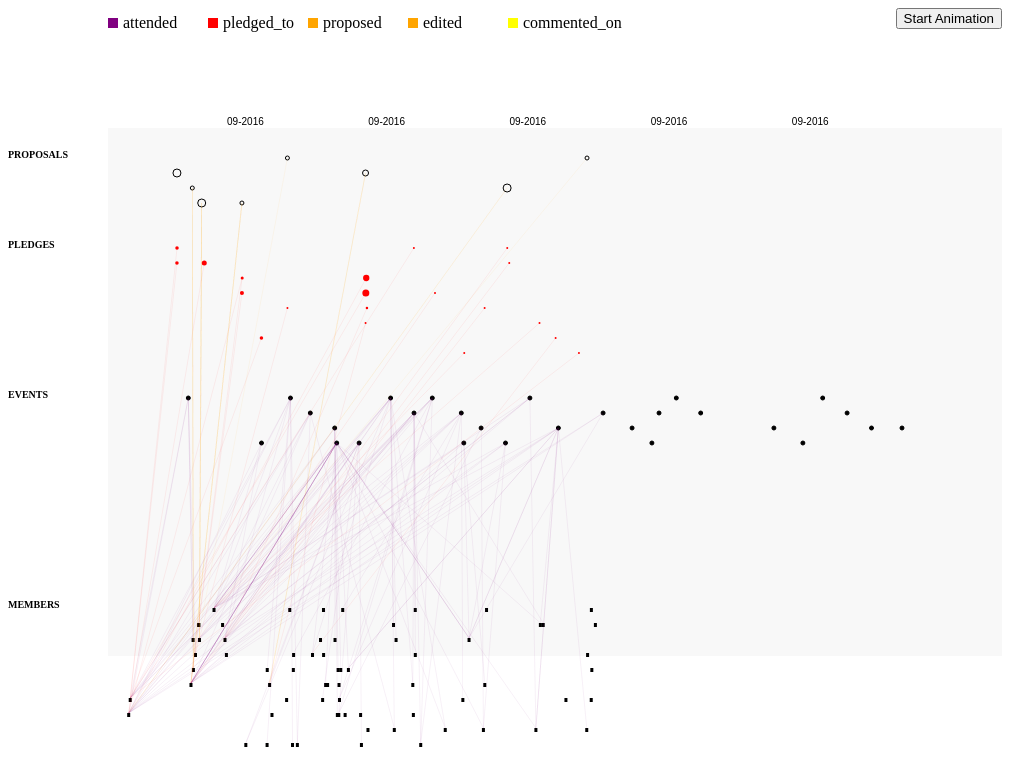
D3 v4 page, settled after 360 driven frames (6 s of simulated time); the page loaded 5 data file(s).


// ── js.js

var margin = {top: 120, right: 100, bottom: 100, left: 100};
var offset = 30;
var padding = 30;

var width = $(window).width() - margin.left - margin.right - 30,
    height =  $(window).height() - margin.top - margin.bottom - 20;

var svg;
var data;
var data_ext = {};
var pledges_to_proposals;
var timer;

var is_daytime = true; 
var animating = false;

var scaleX = d3.scaleLinear().range([0, width])
var scaleX_size = d3.scaleLog().range([0, width])
var scaleTime = d3.scaleLinear();

var scaleY = d3.scaleLinear().range([0, height])
var axis =  d3.axisTop().tickSize(-height);

var propsContainer, 
    pledgesContainer, 
    eventContainer, 
    memberContainer,
    activitiesContainer;

var types = [
    {  
      type: 'attended',
      color: 'purple'
    }, {
      type: 'pledged_to',
      color: 'red'
    }, {
      type: 'proposed',
      color: 'orange'
    }, {
      type: 'edited',
      color: 'orange'
    }, {
      type: 'commented_on',
      color: 'yellow'
    }
  ];

var t = d3.transition()
    .duration(100)
    .ease(d3.easeLinear);

// 2016-10-19 08:42:17
var parseDate = d3.timeParse("%Y-%m-%d %H:%M:%S");
var datePaused = parseDate('2016-09-19 00:00:17');


$(document).ready(function(){

	svg = d3.select("#graph").append("svg")
	    .attr("width", width + margin.left + margin.right )
	    .attr("height", height + margin.top + margin.bottom)
	  .append("g")
	    .attr("transform", "translate(" + margin.left + "," + margin.top + ")");

  svg.append('line').attr('id','attach').style('opacity',0).style('stroke','#222')    

	d3.json("props.json", function(dataIn) {
	  data_ext['proposals'] = dataIn;
    
    d3.json("events_instances_tmp.json", function(ent) {
      data_ext['events_data'] = ent;
    
      d3.json("pledges.json", function(pldg) {
        data_ext['pledges'] = pldg;
          
        d3.json("activities.json", function(act) {
          data_ext['activities'] = act;
  
          d3.json("members_annym.json", function(memb) {
            data_ext['members'] = memb;

            // add comments json here once cleaned

        	  // Visualise Data
        	  startVisualisation();
            // makeVis();
          });
        });
    	});
    });
  });
});


function organiseData(data_extHIN){

  max = d3.max( data_extHIN['t_events_data'] ,function(d){ return parseDate(d.start_at); } )
  min = parseDate('2016-08-30 00:00:17')
  scaleX.domain([min,max])

  scaleTime.domain([min,max]).range([0,6000])
  axis.scale(scaleX).ticks(5).tickFormat( d3.timeFormat("%m-%Y") )

  max_size = d3.max( data_extHIN['t_pledges_to_proposals'] ,function(d){ return !("deleted_at" in d ) ? d.pledge:10; } )  
  min_size = d3.min( data_extHIN['t_pledges_to_proposals'] ,function(d){ return !("deleted_at" in d ) ? d.pledge:10; } )  
  scaleX_size.domain([min_size,max_size]);
}

function startVisualisation(){
  
  fullData();
  // update();

  date = parseDate('2016-09-20 00:00:17');
  data_extH = {}
  data_extH = filter_data(date);
 
  //Organise data function
  organiseData(data_extH);
  initialise();


  redraw(data_extH);

  // transfer to canvas
  // add events
}

function fullData(){
  data_ext['pledges_to_proposals'] = data_ext['pledges'].filter(function(d){ return  ( d.item_type == 'Proposal' || d.item_type =='Event' )  ;}) // !('deleted_at' in d) &&
  data_ext['events_noOpenTime'] = data_ext['events_data'].filter(function(d){ return d.event_id != 1; })
  data_ext['activities_onEvents'] = data_ext['activities'].filter(function(d){ return d.item_type == 'Instance' || d.item_type == 'Proposal' || d.item_type == 'Pledge' ; })

  data_ext['t_proposals'] = data_ext['proposals']
  data_ext['t_pledges_to_proposals'] = data_ext['pledges_to_proposals']
  data_ext['t_events_data'] = data_ext['events_data']
  data_ext['t_members'] = data_ext['members']
  data_ext['t_activities_onEvents'] = data_ext['activities_onEvents'];

}

function initialise(){
  svg.append('g').attr('class',"axis")
     .call(axis)

  // Check how many 4 month periods we have:
  background = svg.append('g').attr('class',"axis_background");
  current = scaleX.domain()[0];
  tick = 0;
  while( current < scaleX.domain()[1] ){
    background.append('rect')
      .attr('x', scaleX(current))
      .attr('y',0)
      .attr('width', scaleX(current) -  scaleX(d3.timeMonth.offset(current,-3)) )
      .attr('height', height)
      .style('fill', function(d){ return (tick%2 == 0) ? '#f8f8f8':'#fff'; })

      current = d3.timeMonth.offset(current,3)
      tick++;
  }

  // marker = svg.append('g').attr('id','timeMarker')
  // marker.append('line').attr('id','timeLineMarker')
  //     .style('stroke-width',2)
  //     .style('stroke','#000')
  //     .style('opacity',1)
  //     .attr('x1', 10)
  //     .attr('y1', -15 )
  //     .attr('x2', 10)
  //     .attr('y2', margin.top/2 + height)


  addLegends();

  // 1 Proposals at the top
  propsContainer = svg.append('g').attr('class','proposals')
                              .attr('transform','translate(0,'+ getOffsetY('Proposals') + ')')
  propsContainer.append('text')
                .text('PROPOSALS')
                .attr('x',-margin.left)
                .attr('class','labels')

  // 2 pledges
  pledgesContainer = svg.append('g').attr('class','pledges')
                        .attr('transform','translate(0,'+ getOffsetY('Pledges') +')')
  pledgesContainer.append('text')
              .text('PLEDGES')
              .attr('x', -margin.left)
              .attr('class','labels')

  // 3 events              
  eventContainer = svg.append('g').attr('class','events')
                    .attr('transform','translate(0,'+ getOffsetY('Events') +')')
  eventContainer.append('text')
            .text('EVENTS')
            .attr('x', -margin.left)
            .attr('class','labels')

  // 4 members
  memberContainer = svg.append('g').attr('class','members')
                    .attr('transform','translate(0,'+ getOffsetY('Members') +')')
  memberContainer.append('text')
      .text('MEMBERS')
      .attr('x',-margin.left)
      .attr('class','labels')

  // 5 activities
  activitiesContainer = svg.append('g').attr('class','activities');
}

function change(){

  if( animating == false){
   
    date = datePaused;
    formatTime = d3.timeFormat("%A %d/%m");

    if( d3.timeHour() > 8  && d3.timeHour(date) < 18 ){
    }

    ff = d3.interval( function(elapsed) {

      date = d3.timeHour.offset(date, 6)
      d3.select('#hour').html(formatTime(date))
      d3.select('button').html('Pause Animation')

      // not needed time marker
      // d3.select('#timeLineMarker').transition().attr('x1', scaleX(date)).attr('x2', scaleX(date))

      // terrible backgorund idea
      // changeBackgroundByDay(date)

      data_extH = filter_data(date);
      redraw(data_extH);

      if ( date > parseDate('2017-01-19 00:00:17') ) ff.stop();
    }, 160)
    animating = true;
  }else{

    d3.select('button').html('Continue Animation')
    ff.stop();
    datePaused = date;
    animating = false;
  }
}

function changeBackgroundByDay(date){
      if( is_daytime==true && (date.getHours() > 22 || date.getHours() < 8) ){
      switchBackground(true)
      console.log('day '+ date.getHours())
      is_daytime = false;
     }else if(is_daytime==false && (date.getHours() > 8 && date.getHours() < 22 ) ){
      console.log('to day')
      switchBackground(false)
      console.log('day '+ date.getHours())
      is_daytime = true;
     }
}

function switchBackground(set){
  // d3.select('section').classed('nightmode', set)
 
  d3.select('body').classed('nightmode', set)
  d3.selectAll('circle').classed('nightmode',set)
  d3.selectAll('rect').classed('nightmode',set)
  d3.selectAll('text').classed('nightmode',set)
  d3.selectAll('.axis_background rect').classed('nightmode',set)
}

// memebrs: created_at
// pledges: created_at
// events:   d.created_at [we want to show it when it gets created ]
// proposals: proposal_created_at
// activity: updated_at

function filter_data(date){

  data_extH = {};
  
  data_extH['t_members'] = data_ext['t_members'].filter(function(f){
    return (parseDate( f['created_at'] ) <= date ) ;
  });

  data_extH['t_proposals'] = data_ext['t_proposals'].filter(function(f){
    return (parseDate( f['proposal_created_at'] ) <= date ) ;
  });

  data_extH['t_pledges_to_proposals'] = data_ext['t_pledges_to_proposals'].filter(function(f){
    return (parseDate( f['created_at'] ) <= date ) ;
  });
  data_extH['t_events_data'] = data_ext['t_events_data'].filter(function(f){
    return (parseDate( f['created_at'] ) <= date );
  });

  data_extH['t_activities_onEvents'] = data_ext['t_activities_onEvents'].filter(function(f){
    // if('updated_at' in f){ return (parseDate( f['updated_at'] ) <= date ) ; }
    // else{ return (parseDate( f['created_at'] ) <= date ) ; }
  return (parseDate( f['created_at'] ) <= date ) ;
  });

  return data_extH;
}


function redraw(data_extUpd) {
  // find new scale
  orgScale = scaleX.domain()[0];
  max = d3.max( data_extUpd['t_events_data'] ,function(d){ return parseDate(d.start_at); } )
  scaleX.domain([orgScale,max])

  scaleTime.domain([min,max]).range([0,6000])
  axis.scale(scaleX).ticks(5).tickFormat( d3.timeFormat("%m-%Y") )

  svg.select(".axis").call(axis)

  // Check how many 4 month periods we have:
  // background = svg.select(".axis_background rect").remove();
  // current = orgScale;
  // tick = 0;
  // while( current < max){
  //   background.append('rect')
  //     .attr('x', scaleX(current))
  //     .attr('y',0)
  //     .attr('width', scaleX(current) -  scaleX(d3.timeMonth.offset(current,-3)) )
  //     .attr('height', height)
  //     .style('fill', function(d){ return (tick%2 == 0) ? '#f8f8f8':'#fff'; })

  //     current = d3.timeMonth.offset(current,3)
  //     tick++;
  // }


  // First Add new members
  memberUpd = memberContainer.selectAll('.member')
                      .data(data_extUpd['t_members'], function(d){ return d.id;})
  // memberUpd.transition(t)
  memberUpd.enter()
          .append('rect')
          .attr('class','member')
          .attr('y', function(d,i) { 
            return  (i%10)*15; 
          })
        .merge(memberUpd)
          .attr('x', function(d){ return scaleX(parseDate(d.created_at)); })
          // .transition(t)
          .attr('width',3)
          .attr('height',4)

  memberUpd.exit().remove();
  member = memberContainer.selectAll('.member')


  pledgesUpd = pledgesContainer.selectAll('.pledge')
                .data(data_extUpd['t_pledges_to_proposals'], function(d){ return d.id; })
  
  // pledgesUpd.transition(t)
  pledgesUpd.enter().append('circle')
        .attr('class','pledge')
        .style('fill','red')
        .attr('cy', function(d,i){
          return (i%8)*15;  // height 8*15 = 120
        })
      .merge(pledgesUpd)
        .attr('cx', function(d){ return scaleX(parseDate(d.created_at) ); }) 
      // .transition(t)
        .attr('r', function(d){ return ((d.pledge)/20 < 1) ? 1:(d.pledge)/20; })


  pledgesUpd.exit().remove();
  pledges = pledgesContainer.selectAll('.pledge')

  propsUpd = propsContainer.selectAll('.proposals')
                .data(data_extUpd['t_proposals'], function(d){  return d.id })
  // propsUpd.transition(t)
  propsUpd.enter().append('circle')
          .attr('class','proposals')
          .style('fill', function(d){ return 'rgba(0,0,0,0)' ; })
          .style('stroke-width','1')
          .style('stroke', '#000')
          .attr('cy', function(d,i){
            return (i%4)*15; // height 4*15 = 60px 
           })
        .merge(propsUpd)
          .attr('cx', function(d){ return  scaleX(parseDate(d.proposal_created_at)) ; })
        // .transition(t)
          .attr('r', function(d){ return (d.recurrence ? d.recurrence: 1) + 1; })

  propsUpd.exit().remove();
  props = propsContainer.selectAll('.proposals');

  evntsUpd = eventContainer.selectAll('.evnt')
               .data(data_extUpd['t_events_data'],function(d){ return d.id; })
  // evntsUpd.transition(t)
  evntsUpd.enter().append('circle')
          .attr('class','evnt')
          .style('fill', function(d){ return '#000'; })
          .style('stroke-width','1')
          .style('stroke', '#000')
          .attr('cy', function(d,i){ 
           return (i%4)*15; // height 4*15 = 60 
          })
        .merge(evntsUpd)
         .attr('cx', function(d){ return ( ('start_at' in d) ? scaleX(parseDate(d.start_at)):scaleX(parseDate(d.created_at)) ) ; })
        // .transition(t)
        .attr('r', function(d){ return 2; })

  evnts = eventContainer.selectAll('.evnt')
  evntsUpd.exit().remove();


  setTimeout(function(){
    // Now we can add activities
    activitiesUpd = activitiesContainer.selectAll('.activity')
                      .data(data_extUpd['t_activities_onEvents'], function(d){ return d.id; })

    activitiesUpd.exit()
          // .transition()
          .style('opacity',0)
        .remove();

    activitiesUpd.classed('anonymous', function(d){ (d.user_id == 0); })
    activitiesUpd
    activitiesUpd.enter()
                .append('line')
                .attr('class','activity')
                .style('stroke', function(d){
                  return getColorCoding(d.description);
                })
              .merge(activitiesUpd)
                .attr('x2', function (d) {
                  if( d.user_id !=0){
                   ee = member.filter(function(v){ return (d.user_id == v.id) ; })
                   return parseFloat(ee.attr('x')) + 1.5;
                  }else{ 
                    return d3.select(this).attr('x1');
                  }
                })
                .attr('y2', function (d){
                  if( d.user_id !=0){
                    ee = member.filter(function(v){ return (d.user_id == v.id) ; });
                    return  parseFloat(ee.attr('y')) + getOffsetY('Members')
                  }
                  else{ 
                    return (11)*15 + getOffsetY('Members');
                  }
                })
                // .transition()
                .attr('x1', function(d){ 
                    if( d.item_type == 'Instance'){
                      ee = evnts.filter(function(v){ return (d.item_id == v.id); })
                    }else if(d.item_type == 'Proposal') {
                      ee = props.filter(function(v){ return (d.item_id == v.id); });
                    }else if(d.item_type == 'Pledge'){
                      ee = pledges.filter(function(v){ return (d.item_id == v.id); });
                    } 
                    return ee.attr('cx');                      
                  })
                  .attr('y1', function(d){
                    if( d.item_type == 'Instance'){
                      ee = evnts.filter(function(v){ return (d.item_id == v.id); });
                      return  parseFloat(ee.attr('cy')) +  + getOffsetY('Events');
                    }else if(d.item_type == 'Proposal') {
                      ee = props.filter(function(v){ return (d.item_id == v.id); });
                      return parseFloat(ee.attr('cy')) + getOffsetY('Proposals');
                    }else if(d.item_type == 'Pledge'){
                      ee = pledges.filter(function(v){ return (d.item_id == v.id); });                      
                      return parseFloat(ee.attr('cy')) + getOffsetY('Pledges');
                    }
                  })
  },30)

}


function update(){
  
  // 1 Proposals at the top
  props = propsContainer.selectAll('.proposals')
          .data(data_ext['t_proposals'], function(d){  if(!("scheduled" in d)  ){ return d.id } })
          .enter()
          .append('circle').attr('class','proposals')
          .attr('cx', function(d){ return  scaleX(parseDate(d.proposal_created_at)) ; })
          .attr('cy', function(d,i){
            return (i%4)*15; // height 4*15 = 60px 
           })
          // .transition(t)
          .attr('r', function(d){ return (d.recurrence ? d.recurrence: 1) + 1; })
          .style('fill', function(d){ return 'rgba(0,0,0,0)' ; })
          .style('stroke-width','1')
          .style('stroke', '#000')


  // 2 pledges
  pledges = pledgesContainer.selectAll('.pledge')
      .data(data_ext['t_pledges_to_proposals'], function(d){ return d.id})
        .enter().append('circle')
        .attr('class','pledge')
        // .attr('cx', function(d){ return scaleX_size((d.pledge)); }) 
        .attr('cx', function(d){ return scaleX(parseDate(d.created_at) ); }) 
        .attr('cy', function(d,i){
          return (i%8)*15;  // height 8*15 = 120
        })
        .attr('r', function(d){ return ((d.pledge)/20 < 1) ? 1:(d.pledge)/20; })
        .style('fill','red')
  
  // 3 events
  evnts = eventContainer.selectAll('.evnt')
        .data(data_ext['t_events_data'], function(d){ return d.id; }).enter()
        .append('circle').attr('class','evnt')
        .attr('cx', function(d){ return ( ('start_at' in d) ? scaleX(parseDate(d.start_at)):scaleX(parseDate(d.created_at)) ) ; })
        .attr('cy', function(d,i){ 
          return (i%4)*15; // height 4*15 = 60 
        })
        .attr('r', function(d){ return 2; })
        .style('fill', function(d){ return '#000'; })
        .style('stroke-width','1')
        .style('stroke', '#000');

  // 4 members
  members = memberContainer.selectAll('.member')
          .data(data_ext['t_members'], function(d){ return d.id;})
          .enter()
          .append('rect').attr('class','member')
          .attr('x', function(d){ return scaleX(parseDate(d.created_at)); })
          .attr('y', function(d,i) { 
            return  (i%10)*15; 
          })
          .attr('width',3)
          .attr('height',4);


  // 5 activities
  activities = activitiesContainer.selectAll('.activity')
              .data(data_ext['t_activities_onEvents'], function(d){ return d.id})
              .enter()
              .append('line').attr('class','activity')
              .attr('x2', function (d) {
                 if( d.user_id !=0){
                  ee = members.filter(function(v){ return (d.user_id == v.id) ; })
                 return parseFloat(ee.attr('x')) + 1.5;
                }else{ 
                  return d3.select(this).attr('x1');
                }
              })
              .attr('y2', function (d){
                if( d.user_id !=0){
                  ee = members.filter(function(v){ return (d.user_id == v.id) ; });
                  return  parseFloat(ee.attr('y')) + getOffsetY('Members')
                }
                else{ 
                  console.log('USER 0'); 
                  return (11)*15 + getOffsetY('Members');
                }
              })
              .classed('anonymous', function(d){ (d.user_id == 0); })
              .style('stroke', function(d){
                return getColorCoding(d.description);
              })
             .attr('x1', function(d){ 
              if( d.item_type == 'Instance'){
                ee = evnts.filter(function(v){ return (d.item_id == v.id); })
              }else if(d.item_type == 'Proposal') {
                ee = props.filter(function(v){ return (d.item_id == v.id); });
              }else if(d.item_type == 'Pledge'){
                ee = pledges.filter(function(v){ return (d.item_id == v.id); });
              } 
              return ee.attr('cx');                      
            })
            .attr('y1', function(d){
              if( d.item_type == 'Instance'){
                ee = evnts.filter(function(v){ return (d.item_id == v.id); });
                return  parseFloat(ee.attr('cy')) +  + getOffsetY('Events');
              }else if(d.item_type == 'Proposal') {
                ee = props.filter(function(v){ return (d.item_id == v.id); });
                return parseFloat(ee.attr('cy')) + getOffsetY('Proposals');
              }else if(d.item_type == 'Pledge'){
                ee = pledges.filter(function(v){ return (d.item_id == v.id); });                      
                return parseFloat(ee.attr('cy')) + getOffsetY('Pledges');
              }
            })
                             
  addEvents();
}


function addEvents(){

  // pledgesContainer.selectAll('line')
  //       .data(data_ext['t_pledges_to_proposals']).enter().append('line')
  //       .attr('x1', function (d) {
  //         var gg = null; 
  //         if(d.item_type =='Proposal' ){ 
  //           props.each( function(v,o){  if(v['id'] === d.item_id) { gg = this; return; } });
  //         }else{ 
  //           evnts.each( function(v,o){ if(v['id'] === d.item_id) { gg = this; return; } });
  //         } 
  //         // if(gg == null) { console.log(d.item_id + ' ' + d.item_type)}
  //         return parseFloat(d3.select(gg).attr('cx'));
  //       })
  //       .attr('y1', function (d) {
  //         var gg = null; 
  //         if(d.item_type =='Proposal' ){ 
  //           d3.selectAll('.proposals').each( function(v,o){  if(v['id'] === d.item_id) { gg = this; return; } });
  //         }else{ 
  //           d3.selectAll('.evnts').each( function(v,o){  if(v['id'] === d.item_id) { gg = this; return; } });
  //         }
  //         return parseFloat(d3.select(gg).attr('cy')) + getOffsetY('Proposal');
  //       })
  //       .attr('x2',function(d){ return scaleX( parseDate(d.created_at) ); }) 
  //       // .attr('x2',function(d){ return scaleX_size(d.pledge); }) 
  //       .attr('y2', function(d,i){ 
  //         if( position_map[d.item_id] < 2 ){
  //           return offset - (i%4)*15 - 30 ; 
  //         }else{
  //           return (i%4)*15 + offset + 90;
  //         }
  //       })
  //       .style('stroke','rgba(150,150,150,0.02')
  

  // props.on('mouseover', function(){
  //   var selected = d3.select(this);
  //   selected.style('fill','red')
    
  //   // Get all connected proposals
  //   var hh;
  //   if( 'event_id' in selected.datum() ){ 
  //     props.filter(function(v){ return ( ('event_id' in v) &&  v['event_id'] == selected.datum()['event_id'] );  })
  //       .style('fill', 'red')
  //   }

  //   // Connect to event
  //   var gg = null; 
  //   d3.selectAll('.evnts').each(function(v){ if(v['id'] == selected.datum()['event_id']){ gg = this; }; })
  //   if (gg){
  //   d3.select('#attach')
  //     .attr('x1', selected.attr('cx') )
  //     .attr('y1',selected.attr('cy'))
  //     .attr('x2',d3.select(gg).attr('cx') )
  //     .attr('y2', d3.select(gg).attr('cy') )
  //     .style('opacity',1)
  //   }

  //   // Connect to pledges
  //   var jj;
  //   pledgesContainer.selectAll('line').filter(function(v){ return ( v['item_type']=='Proposal' && v['item_id'] == selected.datum()['id'] ); })
  //     .style('stroke','rgba(150,150,150,0.2' )
  // })
  // .on('mouseout', function(){
  //   evnts.style('fill','red')
  //   props.style('fill','rgba(0,0,0,0)')
  //   d3.select('#attach').style('opacity',0)
  //   pledgesContainer.selectAll('line').style('stroke','rgba(150,150,150,0.01' )

  // })

  // evnts.on('mouseover', function(){
  //   var selected = d3.select(this);
  //   selected.style('fill','red')
    
  //   // Connect to event
  //   var gg = null; 
  //   props.each(function(v){ if(v['event_id'] == selected.datum()['id']){ gg = this; }; })
  //   if (gg){
  //   d3.select('#attach')
  //     .attr('x1', selected.attr('cx') )
  //     .attr('y1',selected.attr('cy'))
  //     .attr('x2',d3.select(gg).attr('cx') )
  //     .attr('y2', d3.select(gg).attr('cy') )
  //     .style('opacity',1);
  //   }

  //   // Connect to pledges
  //   var jj;
  //   pledgesContainer.selectAll('line').filter(function(v){ return ( v['item_type']=='Event' && v['item_id'] == selected.datum()['id'] ); })
  //     .style('stroke','rgba(150,150,150,0.2' )

  //   pledgesContainer.selectAll('line').filter(function(v){ return ( v['item_type']=='Proposal' && v['item_id'] == selected.datum()['proposal_id'] ); })
  //     .style('stroke','rgba(150,150,150,0.2' )
  // })
  // .on('mouseout', function(d){ 
  //   evnts.style('fill','red)')
  //   props.style('fill','rgba(0,0,0,0)')
  //   d3.select('#attach').style('opacity',0)
  //   pledgesContainer.selectAll('line').style('stroke','rgba(150,150,150,0.01' )
  // })

  d3.selectAll('.proposals').moveToFront()
  d3.selectAll('.events').moveToFront()
  d3.selectAll('.members').moveToFront()
  d3.selectAll('.evnts').moveToFront()
}


function addLegends(){

  box_type = svg.append('g').attr('class','legend')
      .selectAll('.lineTypes').data(types).enter()
      .append('g')
      .attr('transform', function(d,i){ return 'translate('+(100*i)+','+ (-margin.top + 20) +')' })
      
  box_type.append('rect')
      .attr('x',0).attr('y',-10)
      .attr('width', 10)
      .attr('height',10)
      .style('fill', function(d){ return d.color; })
    
  box_type.append('text')
      .attr('x',15).attr('y',0)
      .text(function(d){ return d.type; })
}

function getColorCoding(type){
  if(type == 'attended' ){ return 'purple';}
  else if( type == 'pledged_to'){ return 'red' }
  else if( type == 'proposed' || type == 'edited') { return 'orange' }
  else if( type == 'commented_on'){ return 'yellow'}
}


function getOffsetY(type){

  ret = 0 ;
  switch(type){
    case 'Proposals':{
      ret = offset;
      break;
    };
    case 'Pledges':{
      ret = (offset + 4*15 + padding );
      break;
    };
    case 'Events':{
      ret = (offset + 4*15 + 8*15 + padding*2 ) ;
      break;
    };
    case 'Members':{
      ret = (offset*5 + 4*15 + 8*15 + 4*15 + padding*3);
      break;
    }
    default: {
      ret = 0;
    }
  }

  return ret;
}

// http://bl.ocks.org/mbostock/7555321
// Wrap text labels - a bit modified
//call with text... .call(wrap, MAXLABELWIDTH)
function wrap(text, width) {
  text.each(function() {
    var text = d3.select(this),
        words = text.text().split(/\s+/).reverse(),
        word,
        line = [],
        lineNumber = 0,
        lineHeight = 1.1, // ems
        y = text.attr("y"),
    	dy = 0, // CHANGED from dy = parseFloat(text.attr("dy")), since it might not be defined already
        tspan = text.text(null).append("tspan").attr("x", 0).attr("y", y).attr("dy", dy + "em");
    while (word = words.pop()) {
      line.push(word);
      tspan.text(line.join(" "));
      if (tspan.node().getComputedTextLength() > width) {
        line.pop();
        tspan.text(line.join(" "));
        line = [word];
       //  Changed the  ++lineNumber * lineHeight TO lineHeight only why increase the line height everytime?
        tspan = text.append("tspan").attr("x", 0).attr("y", y).attr("dy",lineHeight + dy + "em").text(word);
      }
    }
  });
}

d3.selection.prototype.moveToFront = function() {
  return this.each(function(){
    this.parentNode.appendChild(this);
  });
};


### data: props.json, 205340 bytes — head not shown
### data: events_instances_tmp.json
[
 {
  "cancelled": "f",
  "cost_bb": 10,
  "created_at": "2016-09-01 22:49:51",
  "end_at": "2016-09-02 13:30:00",
  "event_id": 1,
  "id": 1,
  "is_meeting": "f",
  "place_id": 1,
  "proposal_id": 1,
  "published": "t",
  "registration_open": "t",
  "sequence": "1.1.1",
  "slug": "open-day-2-9-2016",
  "spent_biathlon": "t",
  "start_at": "2016-09-02 07:00:00",
  "updated_at": "2016-09-01 22:50:31"
 },
 {
  "allow_multiple_entry": "f",
  "cancelled": "f",
  "cost_bb": 20,
  "created_at": "2016-09-06 17:56:50",
  "end_at": "2016-09-11 15:30:00",
  "event_id": 3,
  "id": 11,
  "is_meeting": "f",
  "place_id": 1,
  "proposal_id": 4,
  "published": "t",
  "registration_open": "t",
  "sequence": "1.3.1",
  "slug": "fake-it-till-you-make-it",
  "spent_biathlon": "t",
  "start_at": "2016-09-11 13:00:00",
  "updated_at": "2016-09-16 18:38:44"
 },
 {
  "allow_multiple_entry": "f",
  "cancelled": "f",
  "cost_bb": 20,
  "created_at": "2016-09-15 09:05:00",
  "end_at": "2016-10-01 16:00:00",
  "event_id": 4,
  "id": 28,
  "is_meeting": "f",
  "place_id": 1,
  "proposal_id": 3,
  "published": "t",
  "registration_open": "t",
  "sequence": "1.4",
  "slug": "twerk-poetry",
  "spent_biathlon": "t",
  "start_at": "2016-10-01 13:00:00",
  "updated_at": "2016-10-01 14:16:30"
 },
 {
  "allow_multiple_entry": "f",
  "cancelled": "f",
  "cost_bb": 5,
  "created_at": "2016-09-25 16:22:19",
  "end_at": "2016-09-25 19:30:00",
  "event_id": 5,
  "id": 29,
  "is_meeting": "f",
  "place_id": 1,
  "proposal_id": 13,
  "published": "t",
  "registration_open": "t",
  "sequence": "1.5",
  "slug": "empathy-facedrop",
  "spent_biathlon": "t",
  "start_at": "2016-09-25 17:30:00",
  "updated_at": "2016-09-25 20:44:49"
 },
 {
  "allow_multiple_entry": "f",
  "cancelled": "f",
  "cost_bb": 10,
  "created_at": "2016-09-01 22:51:05",
  "end_at": "2016-09-05 13:30:00",
  "event_id": 1,
  "id": 2,
  "is_meeting": "f",
  "place_id": 1,
  "proposal_id": 1,
  "published": "t",
  "registration_open": "t",
  "sequence": "1.1.2",
  "slug": "open-day-5-9-2016",
  "spent_biathlon": "t",
  "start_at": "2016-09-05 07:00:00",
  "updated_at": "2016-10-02 10:28:28"
 },
 {
  "allow_multiple_entry": "f",
  "cancelled": "f",
  "cost_bb": 10,
  "created_at": "2016-09-01 22:53:30",
  "end_at": "2016-09-06 18:00:00",
  "event_id": 1,
  "id": 3,
  "is_meeting": "t",
  "place_id": 1,
  "proposal_id": 1,
  "published": "t",
  "registration_open": "t",
  "sequence": "1.1.3",
  "slug": "open-days-6-9-2016-with-dance-meeting",
  "spent_biathlon": "t",
  "start_at": "2016-09-06 11:30:00",
  "updated_at": "2016-10-02 10:29:00"
 },
 {
  "allow_multiple_entry": "f",
  "cancelled": "f",
  "cost_bb": 10,
  "created_at": "2016-09-01 22:54:34",
  "end_at": "2016-09-07 13:30:00",
  "event_id": 1,
  "id": 4,
  "is_meeting": "f",
  "place_id": 1,
  "proposal_id": 1,
  "published": "t",
  "registration_open": "t",
  "sequence": "1.1.4",
  "slug": "open-day-7-9-2016",
  "spent_biathlon": "t",
  "start_at": "2016-09-07 07:00:00",
  "updated_at": "2016-10-02 10:29:15"
 },
 {
  "allow_multiple_entry": "f",
  "cancelled": "f",
  "cost_bb": 10,
  "created_at": "2016-09-01 22:55:02",
  "end_at": "2016-09-08 13:30:00",
  "event_id": 1,
  "id": 5,
  "is_meeting": "f",
  "place_id": 1,
  "proposal_id": 1,
  "published": "t",
  "registration_open": "t",
  "sequence": "1.1.5",
  "slug": "open-day-8-9-2016",
  "spent_biathlon": "t",
  "start_at": "2016-09-08 07:00:00",
  "updated_at": "2016-10-02 10:29:27"
 },
 "... 245 more items"
]

### data: activities.json
[
 {
  "addition": -1,
  "blockchain_transaction_id": 15,
  "created_at": "2017-06-16 11:02:51",
  "description": "booked_the_back_room_on",
  "ethtransaction_id": 2864,
  "id": 5273,
  "item_id": 38,
  "item_type": "Roombooking",
  "updated_at": "2017-06-16 11:02:58",
  "user_id": 2
 },
 {
  "addition": 0,
  "created_at": "2016-09-02 10:55:26",
  "description": "proposed",
  "id": 33,
  "item_id": 3,
  "item_type": "Proposal",
  "updated_at": "2016-09-02 10:55:26",
  "user_id": 6
 },
 {
  "addition": 1,
  "blockchain_transaction_id": 17,
  "created_at": "2017-06-16 20:39:10",
  "description": "attended",
  "ethtransaction_id": 2866,
  "id": 5275,
  "item_id": 237,
  "item_type": "Instance",
  "updated_at": "2017-06-16 20:39:17",
  "user_id": 28
 },
 {
  "addition": 1,
  "blockchain_transaction_id": 18,
  "created_at": "2017-06-17 11:39:09",
  "description": "attended",
  "ethtransaction_id": 2867,
  "id": 5276,
  "item_id": 237,
  "item_type": "Instance",
  "updated_at": "2017-06-17 12:03:10",
  "user_id": 341
 },
 {
  "addition": 0,
  "created_at": "2016-09-02 20:11:12",
  "description": "proposed",
  "id": 41,
  "item_id": 4,
  "item_type": "Proposal",
  "updated_at": "2016-09-02 20:11:12",
  "user_id": 10
 },
 {
  "addition": 1,
  "blockchain_transaction_id": 19,
  "created_at": "2017-06-18 07:03:54",
  "description": "attended",
  "ethtransaction_id": 2868,
  "id": 5277,
  "item_id": 237,
  "item_type": "Instance",
  "updated_at": "2017-06-18 07:04:00",
  "user_id": 32
 },
 {
  "addition": 0,
  "created_at": "2016-09-02 22:41:55",
  "description": "edited",
  "id": 43,
  "item_id": 4,
  "item_type": "Proposal",
  "updated_at": "2016-09-02 22:41:55",
  "user_id": 10
 },
 {
  "addition": 1,
  "blockchain_transaction_id": 20,
  "created_at": "2017-06-18 08:49:55",
  "description": "attended",
  "ethtransaction_id": 2869,
  "id": 5278,
  "item_id": 237,
  "item_type": "Instance",
  "updated_at": "2017-06-18 09:03:13",
  "user_id": 2
 },
 "... 5,979 more items"
]

### data: pledges.json
[
 {
  "comment": "half-half",
  "converted": 1,
  "created_at": "2016-09-01 19:54:03",
  "id": 2,
  "item_id": 1,
  "item_type": "Proposal",
  "pledge": 35,
  "updated_at": "2016-09-01 22:50:31",
  "user_id": 2
 },
 {
  "comment": "Let's make this happen. Or else we're ju…",
  "converted": 1,
  "created_at": "2016-09-01 19:49:38",
  "id": 1,
  "item_id": 1,
  "item_type": "Proposal",
  "pledge": 35,
  "updated_at": "2016-09-01 22:50:31",
  "user_id": 1
 },
 {
  "comment": "This will be excellent.",
  "converted": 1,
  "created_at": "2016-09-04 11:58:26",
  "id": 6,
  "item_id": 5,
  "item_type": "Proposal",
  "pledge": 30,
  "updated_at": "2016-09-06 17:37:58",
  "user_id": 1
 },
 {
  "comment": "Naaaiiiiceeee! My first blockchain use!",
  "converted": 1,
  "created_at": "2016-09-04 11:45:22",
  "id": 4,
  "item_id": 5,
  "item_type": "Proposal",
  "pledge": 40,
  "updated_at": "2016-09-06 17:37:58",
  "user_id": 4
 },
 {
  "converted": 1,
  "created_at": "2016-10-01 22:33:03",
  "extra_info": "Pledge spent at 2017-05-31 08:00:09 +000…",
  "id": 30,
  "instance_id": 234,
  "item_id": 12,
  "item_type": "Proposal",
  "pledge": 30,
  "updated_at": "2017-05-31 08:06:36",
  "user_id": 4
 },
 {
  "comment": "I support more bodily action!",
  "converted": 1,
  "created_at": "2016-09-09 14:41:28",
  "id": 12,
  "item_id": 3,
  "item_type": "Proposal",
  "pledge": 25,
  "updated_at": "2016-09-15 09:05:17",
  "user_id": 13
 },
 {
  "comment": "Let's twerk some poetry out of us!",
  "converted": 1,
  "created_at": "2016-09-09 13:20:59",
  "id": 9,
  "item_id": 3,
  "item_type": "Proposal",
  "pledge": 10,
  "updated_at": "2016-09-15 09:05:17",
  "user_id": 18
 },
 {
  "comment": "It's time to have some more space for sh…",
  "converted": 1,
  "created_at": "2016-09-05 06:54:29",
  "id": 7,
  "item_id": 3,
  "item_type": "Proposal",
  "pledge": 35,
  "updated_at": "2016-09-15 09:05:17",
  "user_id": 2
 },
 "... 602 more items"
]

### data: members_annym.json, 61498 bytes — head not shown